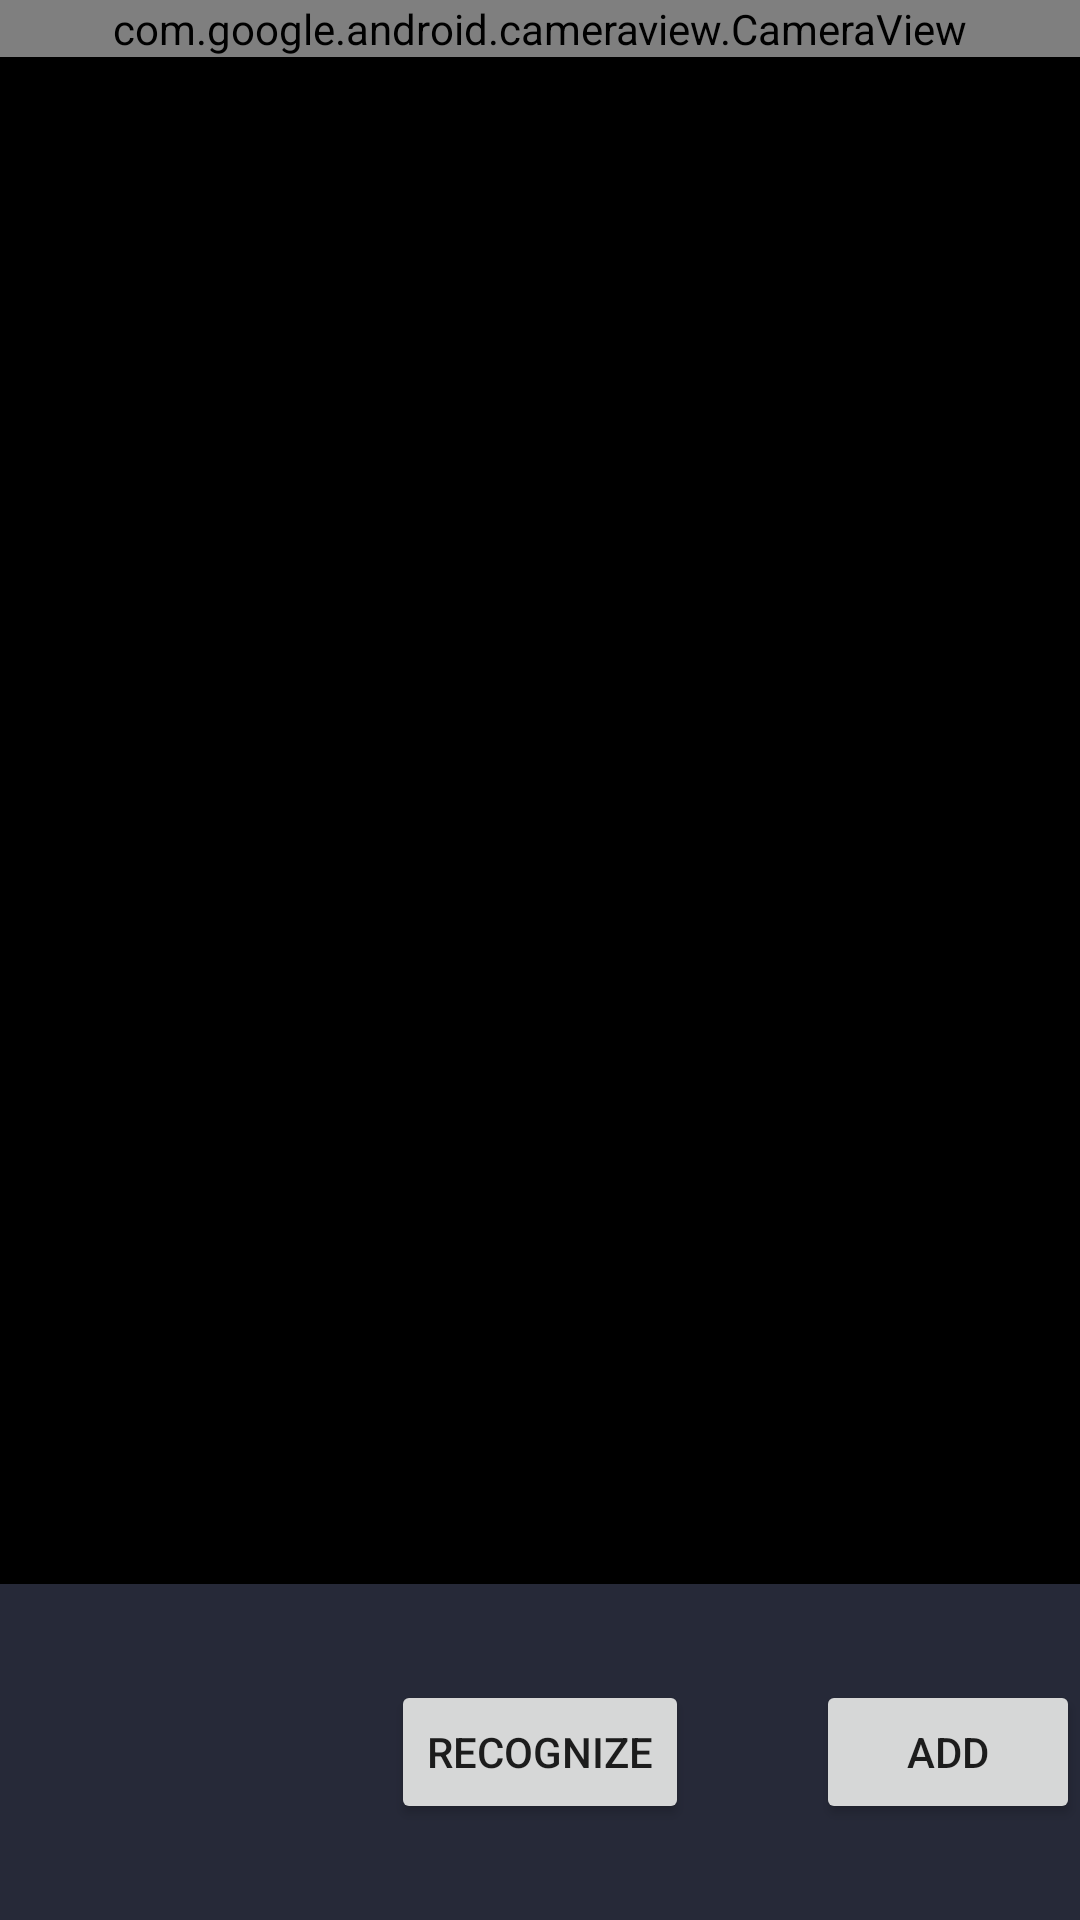

Produce the Android XML layout that renders to this screen, including the resource entries it uses.
<!-- AndroidManifest.xml: application theme AppTheme -->
<!-- res/layout/activity_face.xml -->
<?xml version="1.0" encoding="utf-8"?>
<RelativeLayout xmlns:android="http://schemas.android.com/apk/res/android"
    xmlns:app="http://schemas.android.com/apk/res-auto"
    android:id="@+id/root"
    xmlns:tools="http://schemas.android.com/tools"
    android:layout_width="match_parent"
    android:layout_height="match_parent"
    tools:context=".Face"
    android:background="#000">

    <com.google.android.cameraview.CameraView
        android:id="@+id/camera"
        android:layout_width="match_parent"
        android:layout_height="wrap_content"
        android:layout_alignParentLeft="true"
        android:layout_alignParentStart="true"
        android:layout_alignParentTop="true"
        android:adjustViewBounds="true"
        android:background="@android:color/black"/>

    <androidx.appcompat.widget.Toolbar
        android:id="@+id/toolbar"
        android:layout_width="match_parent"
        android:layout_height="?attr/actionBarSize"
        android:layout_alignParentLeft="true"
        android:layout_alignParentStart="true"
        android:layout_alignParentTop="true"/>

    <FrameLayout
        android:id="@+id/control"
        android:layout_width="match_parent"
        android:layout_height="112dp"
        android:layout_alignParentBottom="true"
        android:layout_alignParentLeft="true"
        android:layout_alignParentStart="true"
        android:background="@color/colorPrimary">

        <Button
            android:id="@+id/take_picture"
            android:layout_width="wrap_content"
            android:layout_height="wrap_content"
            android:layout_gravity="center"
            android:text="@string/take_picture" />

        <Button
            android:id="@+id/add_person"
            android:layout_width="wrap_content"
            android:layout_height="wrap_content"
            android:layout_gravity="center_vertical|right"
            android:text="@string/add_person" />

    </FrameLayout>

</RelativeLayout>
<!-- resources referenced by this layout -->
<resources>
  <color name="colorPrimary">#262938</color>
  <string name="add_person">Add</string>
  <string name="take_picture">Recognize</string>
  <style name="AppTheme" parent="Theme.MaterialComponents.Light.NoActionBar">
          
          <item name="colorPrimary">@color/colorPrimary</item>
          <item name="colorPrimaryDark">@color/colorPrimaryDark</item>
          <item name="colorAccent">@color/colorAccent</item>
          <item name="colorControlNormal">@color/white</item>
      </style>
  <color name="colorPrimaryDark">#181A24</color>
  <color name="colorAccent">#ff4081</color>
  <color name="white">#fff</color>
</resources>
